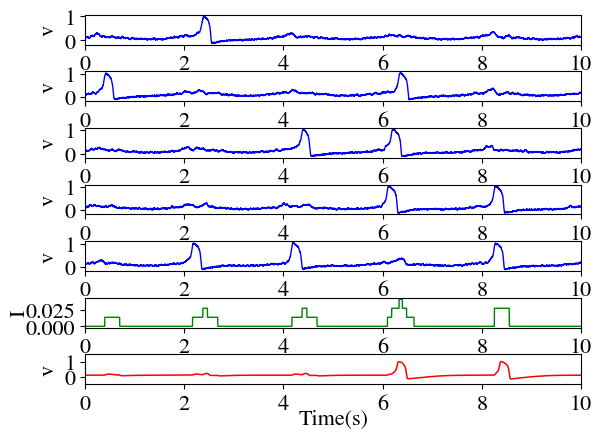

Python code for this plot:
# Program to generate Figure 5. Note that since this is a stochastic simulation, you will get a different plot. Figure 5 is only a representative illustration.

import numpy
from matplotlib import pyplot as plt 
import time

# For good plots.
plt.rc('font', family='STIXGeneral', size=16)
plt.rc('xtick')
plt.rc('ytick')

# Neuron class.
class FHN():
	def __init__(self, params):
		self.eps = params[0]
		self.a = params[1]
		self.b = params[2]
		self.I = params[3]
		self.A = params[4]
		self.f = params[5]
		self.dt = params[6]
		self.T = params[7]
		self.v0 = params[8]
		self.w0 = params[9]
		self.N = int(params[10])
		self.height = params[11]
		self.width = params[12]
		self.sigma = params[13]
		self.p = params[14]		# This is a dummy parameter to be used in future work to simulate probabilistic firing.

	def RK4(self):
		#self.track = numpy.zeros((int(self.T/self.dt), self.N))
		#self.track[0] = self.v0		
		self.spktrain = numpy.zeros(int(self.T/self.dt))
		self.v = numpy.full(self.N, self.v0)
		self.w = numpy.full(self.N, self.w0)
		# Phase differences are introduced between the input current signals for presynaptic neurons.
		self.phase = numpy.random.normal(0, numpy.pi/4, self.N)
		vprevious = self.v
		# An array of flags is maintained to keep track of whether each presynaptic neuron crosses the lower threshold (v=0.2).
		flags = numpy.full(self.N, False)		
		for i in range(int(self.T/self.dt)-1):
			k1 = (1/self.eps)*(self.v*(self.v-self.a)*(1-self.v)-self.w+self.I+self.A*numpy.sin(2*numpy.pi*self.f*i*self.dt+self.phase))
			l1 = self.v-self.w-self.b
			k2 = (1/self.eps)*((self.v+self.dt*k1/2)*(self.v+self.dt*k1/2-self.a)*(1-self.v-self.dt*k1/2)-(self.w+self.dt*l1/2)+self.I+self.A*numpy.sin(2*numpy.pi*self.f*(i*self.dt+self.dt/2)+self.phase))
			l2 = (self.v+self.dt*k1/2)-(self.w+self.dt*l1/2)-self.b
			k3 = (1/self.eps)*((self.v+self.dt*k2/2)*(self.v+self.dt*k2/2-self.a)*(1-self.v-self.dt*k2/2)-(self.w+self.dt*l2/2)+self.I+self.A*numpy.sin(2*numpy.pi*self.f*(i*self.dt+self.dt/2)+self.phase))
			l3 = (self.v+self.dt*k2/2)-(self.w+self.dt*l2/2)-self.b
			k4 = (1/self.eps)*((self.v+self.dt*k3)*(self.v+self.dt*k3-self.a)*(1-self.v-self.dt*k3)-(self.w+self.dt*l3)+self.I+self.A*numpy.sin(2*numpy.pi*self.f*(i*self.dt+self.dt)+self.phase))
			l4 = (self.v+self.dt*k3)-(self.w+self.dt*l3)-self.b

			self.v=self.v+(self.dt/6)*(k1+2*k2+2*k3+k4)
			self.w=self.w+(self.dt/6)*(l1+2*l2+2*l3+l4)
			#self.track[i+1] = self.v
			#Set corresponding flags to True whenever corresponding neuron crosses lower threshold
			flags = numpy.logical_or(flags, (numpy.heaviside(self.v-0.2, 1) - numpy.heaviside(vprevious-0.2, 1))==1)
			#Compute which neurons have crossed upper threshold
			activation = numpy.heaviside(self.v-0.9, 1) - numpy.heaviside(vprevious-0.9, 1)
			summ = numpy.sum(activation)
			#Locations of neurons crossing upper threshold 
			loc = numpy.where(activation>0)[0]
			#If some neuron fires, generate a pulse with height equal to number of neurons firing 
			if(summ>0):
				self.spktrain[i:i+self.width+1] = self.spktrain[i:i+self.width+1] + self.height*numpy.count_nonzero(flags[loc])
				flags[loc]=False
			vprevious = self.v

	def euler_maruyama(self):
		# TxN array to store trajectories of all presynaptic neurons.
		self.track = numpy.zeros((int(self.T/self.dt), self.N))
		self.track[0] = self.v0
		self.spktrain = numpy.zeros(int(self.T/self.dt))
		self.v = numpy.full(self.N, self.v0)
		self.w = numpy.full(self.N, self.w0)
		self.phase=0
		vprevious = self.v
		#Maintain an array of flags to track which presynaptic neuron has crossed lower threshold.
		flags = numpy.full(self.N, False)
		for i in range(int(self.T/self.dt)-1):	
			dW = numpy.random.normal(0, 1, self.N)
			self.v=self.v + (self.v*(self.v-self.a)*(1-self.v)-self.w+self.A*numpy.sin(2*numpy.pi*self.f*i*self.dt+self.phase))*self.dt/self.eps + (self.sigma/self.eps)*numpy.sqrt(self.dt)*dW
			self.w = self.w + (self.v - self.w - self.b)*self.dt
			self.track[i+1] = self.v
			#Set corresponding flags to True whenever corresponding neuron crosses lower threshold
			flags = numpy.logical_or(flags, (numpy.heaviside(self.v-0.2, 1) - numpy.heaviside(vprevious-0.2, 1))==1)
			#Compute which neurons have crossed upper threshold
			activation = numpy.heaviside(self.v-0.9, 1) - numpy.heaviside(vprevious-0.9, 1)
			#summ = numpy.sum(activation)
			#Locations of neurons crossing upper threshold 
			loc = numpy.where(activation>0)[0]
			#If some neuron fires, generate a pulse with height equal to number of neurons firing 
			if(len(loc)>0):
				self.spktrain[i:i+self.width+1] = self.spktrain[i:i+self.width+1] + self.height*numpy.count_nonzero(flags[loc])
				flags[loc]=False
			vprevious = self.v

			

class postFHN():
	def __init__(self, params):
		self.eps = params[0]
		self.a = params[1]
		self.b = params[2]
		self.I = params[3]
		self.dt = params[4]
		self.T = params[5]
		self.v0 = params[6]
		self.w0 = params[7]
		self.v = numpy.zeros(int(self.T/self.dt))
		self.w = numpy.zeros(int(self.T/self.dt))
		self.synapse = numpy.zeros(len(self.v))		

	def RK4(self):
		self.v[0] = self.v0
		self.w[0] = self.w0
		self.spikes = numpy.empty(0)
		flag=False
		for i in range(len(self.v)-1):
			#if(i%1000==0):
			#	print(i*dt)		
			k1 = (1/eps)*(self.v[i]*(self.v[i]-a)*(1-self.v[i]) - self.w[i] + self.synapse[i])
			l1 = self.v[i] - self.w[i] - b
			k2 = (1/eps)*((self.v[i]+dt*k1/2)*(self.v[i]+dt*k1/2-a)*(1-self.v[i]-dt*k1/2)-(self.w[i]+dt*l1/2)+ self.synapse[i])
			l2 = (self.v[i] + dt*k1/2) - (self.w[i] + dt*l1/2) - b
			k3 = (1/eps)*((self.v[i]+dt*k2/2)*(self.v[i]+dt*k2/2-a)*(1-self.v[i]-dt*k2/2)-(self.w[i]+dt*l2/2)+ self.synapse[i])
			l3 = (self.v[i] + dt*k2/2) - (self.w[i] + dt*l2/2) - b
			k4 = (1/eps)*((self.v[i]+dt*k3)*(self.v[i]+dt*k3-a)*(1-self.v[i]-dt*k3)-(self.w[i]+dt*l3)+ self.synapse[i])
			l4 = (self.v[i] + dt*k3) - (self.w[i] + dt*l3) - b

			self.v[i+1]=self.v[i] + (dt/6)*(k1 + 2*k2 + 2*k3 + k4)
			self.w[i+1]=self.w[i] + (dt/6)*(l1 + 2*l2 + 2*l3 + l4)
			if(self.v[i+1]>0.2 and self.v[i]<0.2):
				flag=True
			if(self.v[i+1]>0.9 and self.v[i]<0.9 and flag==True):
				self.spikes = numpy.append(self.spikes, (i+1)*dt)
				flag=False



eps = 0.005
a = 0.5
b = 0.15
A = 0.03
f = 0.5
dt = 0.001
T = 10.0
t = numpy.arange(0, T, dt)
I = 0
# Initial conditions (Set to the stable fixed point).
v0 = 0.11151
w0 = -0.03849 
N = 5
A_thr = 0.027
N_min = 2
height = A_thr/N_min
width = int(0.3/dt)
sigma = 0.001	# Noise intensity.
p = 0
#T_stimulus = 1/f

neuron = FHN([eps, a, b, I, A, f, dt, T, v0, w0, N, height, width, sigma, p])	# Object for presynaptic neurons.
post = postFHN([eps, a, b, 0, dt, T, v0, w0])	# Object for postsynaptic neuron.
	
neuron.euler_maruyama()		# Simulate presynaptic neurons.
post.synapse = neuron.spktrain		# Supply dendritic current to postsynaptic neuron.
post.RK4()		# Simulate postsynaptic neuron.

print(len(post.spikes))		# Print the number of spikes of the postsynaptic neuron.

neuron.track = numpy.transpose(neuron.track)	# Transpose of the presynaptic trajectories matrix (for ease of plotting).
for i in range(N):
	plt.subplot((N+2), 1, i+1)
	plt.plot(t, neuron.track[i], 'b-', linewidth=1.0)	# Plot presynaptic voltage trajectory.
	plt.ylabel('v')
	plt.xlim(0,10)

plt.subplot((N+2), 1, N+1)
plt.plot(t, post.synapse, 'g-', linewidth=1.0)	# Plot synaptic current.
plt.ylabel('I', labelpad=-3)
plt.xlim(0,10)

plt.subplot((N+2), 1, N+2)
plt.plot(t, post.v, 'r-', linewidth=1.1)	# Plot postsynaptic voltage trajectory.
plt.ylim(-0.5, 1.5)
plt.xlim(0,10)
plt.subplots_adjust(hspace=0.9)
plt.xlabel('Time(s)', labelpad=-4)
plt.ylabel('v')
plt.show()
